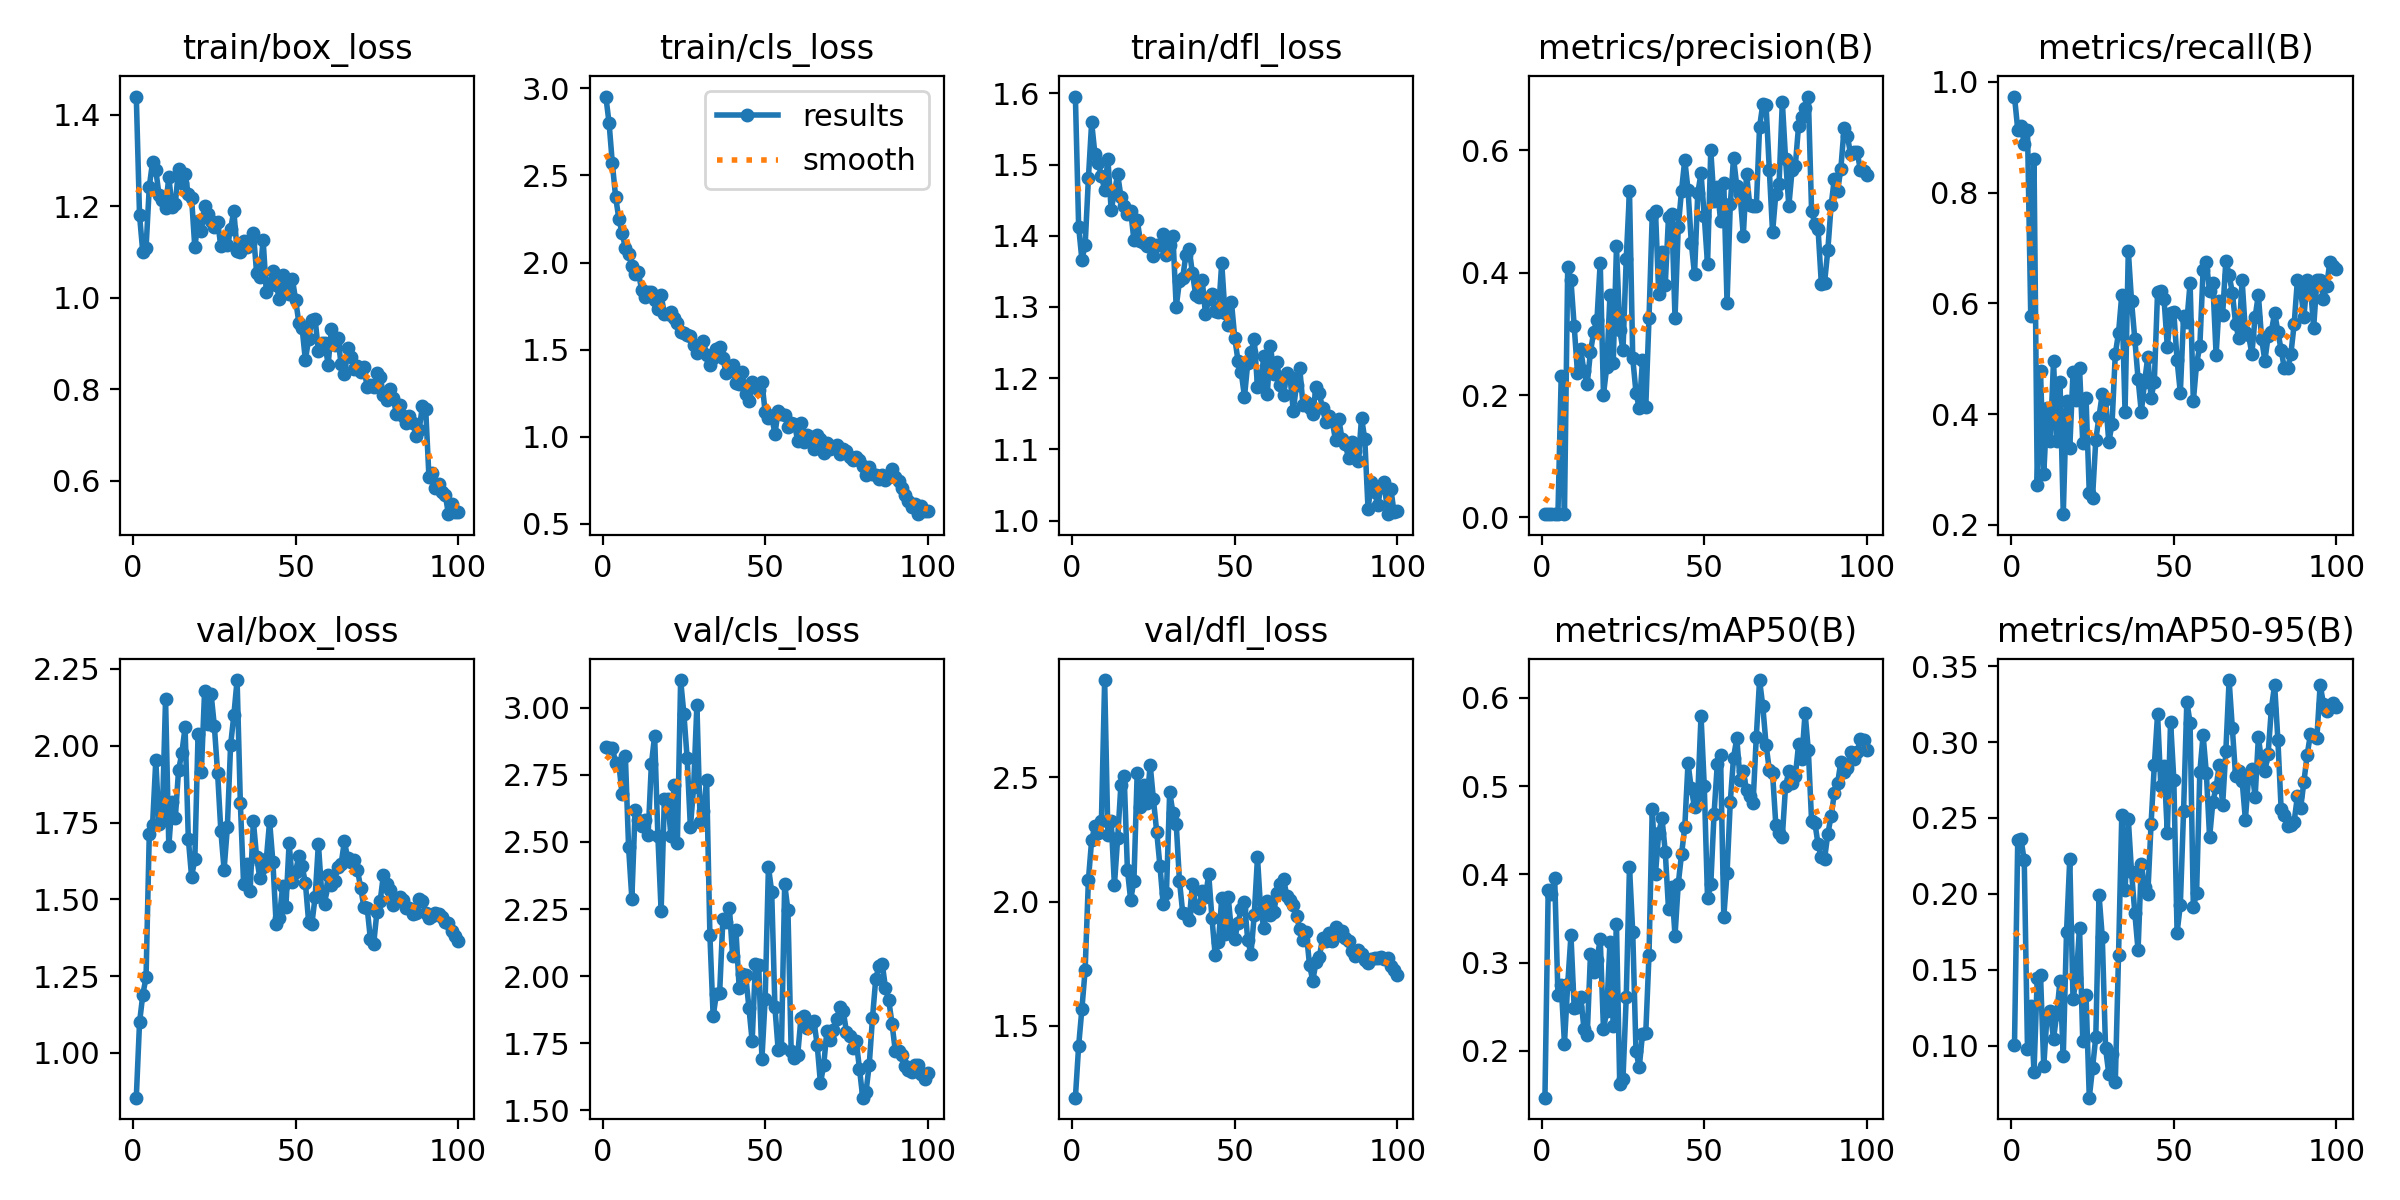

Source data for this figure (header and first rows):
epoch, time, train/box_loss, train/cls_loss, train/dfl_loss, metrics/precision(B), metrics/recall(B), metrics/mAP50(B), metrics/mAP50-95(B), val/box_loss, val/cls_loss, val/dfl_loss, lr/pg0, lr/pg1, lr/pg2
1, 28.38, 1.439, 2.953, 1.595, 0.00579, 0.9737, 0.147, 0.1004, 0.8546, 2.855, 1.211, 0.0001167, 0.0001167, 0.0001167
2, 50.91, 1.18, 2.801, 1.413, 0.00552, 0.914, 0.3824, 0.2355, 1.1, 2.852, 1.42, 0.0002476, 0.0002476, 0.0002476
3, 72.92, 1.099, 2.569, 1.366, 0.00552, 0.9211, 0.3775, 0.2361, 1.189, 2.852, 1.568, 0.0003758, 0.0003758, 0.0003758
4, 94.85, 1.108, 2.378, 1.387, 0.0053, 0.8877, 0.3957, 0.2221, 1.247, 2.796, 1.725, 0.0005014, 0.0005014, 0.0005014
5, 116.8, 1.242, 2.251, 1.481, 0.00565, 0.914, 0.2635, 0.09785, 1.714, 2.791, 2.087, 0.0006244, 0.0006244, 0.0006244
6, 139, 1.296, 2.17, 1.559, 0.2306, 0.5772, 0.2744, 0.126, 1.742, 2.678, 2.248, 0.0007447, 0.0007447, 0.0007447
7, 160.9, 1.278, 2.084, 1.515, 0.00521, 0.8614, 0.2084, 0.0826, 1.952, 2.822, 2.303, 0.0008624, 0.0008624, 0.0008624
8, 182.8, 1.224, 2.052, 1.503, 0.4089, 0.2719, 0.2754, 0.1448, 1.746, 2.48, 2.276, 0.0009774, 0.0009774, 0.0009774
9, 204.7, 1.213, 1.98, 1.484, 0.3877, 0.4772, 0.3308, 0.1469, 1.769, 2.289, 2.324, 0.00109, 0.00109, 0.00109
10, 226.6, 1.196, 1.933, 1.464, 0.3123, 0.2912, 0.2484, 0.08643, 2.153, 2.618, 2.891, 0.0012, 0.0012, 0.0012
11, 248.4, 1.263, 1.944, 1.508, 0.2367, 0.4109, 0.2498, 0.12, 1.673, 2.583, 2.267, 0.001307, 0.001307, 0.001307
12, 270.2, 1.199, 1.844, 1.436, 0.275, 0.3509, 0.2616, 0.1229, 1.816, 2.561, 2.325, 0.001411, 0.001411, 0.001411
13, 292, 1.205, 1.805, 1.461, 0.2386, 0.4965, 0.2251, 0.1045, 1.765, 2.582, 2.066, 0.001469, 0.001469, 0.001469
14, 313.9, 1.281, 1.832, 1.486, 0.2182, 0.3509, 0.2177, 0.1212, 1.921, 2.527, 2.256, 0.001452, 0.001452, 0.001452
15, 335.7, 1.25, 1.829, 1.455, 0.2704, 0.4579, 0.3093, 0.1428, 1.975, 2.789, 2.47, 0.001436, 0.001436, 0.001436
16, 357.5, 1.27, 1.786, 1.442, 0.3034, 0.2193, 0.2891, 0.09314, 2.06, 2.896, 2.505, 0.001419, 0.001419, 0.001419
17, 379.3, 1.225, 1.732, 1.43, 0.3233, 0.4246, 0.3029, 0.1747, 1.698, 2.523, 2.127, 0.001403, 0.001403, 0.001403
18, 401.2, 1.218, 1.811, 1.435, 0.4167, 0.3386, 0.327, 0.2231, 1.574, 2.243, 2.007, 0.001386, 0.001386, 0.001386
19, 416.1, 1.11, 1.706, 1.394, 0.2009, 0.4754, 0.2248, 0.1307, 1.63, 2.661, 2.084, 0.00137, 0.00137, 0.00137
20, 431.9, 1.168, 1.706, 1.422, 0.2457, 0.4261, 0.2449, 0.1447, 2.037, 2.662, 2.516, 0.001353, 0.001353, 0.001353
21, 451.3, 1.145, 1.713, 1.392, 0.3632, 0.4842, 0.3231, 0.1778, 1.913, 2.524, 2.381, 0.001337, 0.001337, 0.001337
22, 473.3, 1.201, 1.684, 1.389, 0.2517, 0.3477, 0.2282, 0.1029, 2.177, 2.714, 2.468, 0.00132, 0.00132, 0.00132
23, 495.4, 1.182, 1.655, 1.386, 0.443, 0.4298, 0.3432, 0.1334, 2.071, 2.496, 2.396, 0.001304, 0.001304, 0.001304
24, 517.3, 1.167, 1.603, 1.39, 0.3067, 0.2579, 0.1622, 0.06584, 2.169, 3.104, 2.55, 0.001287, 0.001287, 0.001287
25, 539.4, 1.154, 1.596, 1.371, 0.2733, 0.249, 0.1685, 0.0853, 2.065, 2.978, 2.411, 0.001271, 0.001271, 0.001271
26, 561.4, 1.165, 1.583, 1.387, 0.4229, 0.3533, 0.2606, 0.1058, 1.912, 2.812, 2.281, 0.001254, 0.001254, 0.001254
27, 583.4, 1.113, 1.576, 1.387, 0.5329, 0.3957, 0.4085, 0.1993, 1.724, 2.555, 2.144, 0.001238, 0.001238, 0.001238
28, 605.4, 1.13, 1.525, 1.402, 0.2603, 0.4371, 0.3342, 0.1715, 1.597, 2.705, 1.99, 0.001221, 0.001221, 0.001221
29, 627.4, 1.114, 1.483, 1.372, 0.204, 0.4281, 0.1999, 0.0986, 1.734, 3.012, 2.036, 0.001205, 0.001205, 0.001205
30, 649.3, 1.15, 1.529, 1.387, 0.1782, 0.3491, 0.1813, 0.08151, 2.002, 2.575, 2.442, 0.001188, 0.001188, 0.001188
31, 671.4, 1.189, 1.547, 1.399, 0.2565, 0.3825, 0.219, 0.09486, 2.1, 2.617, 2.356, 0.001172, 0.001172, 0.001172
32, 693.4, 1.102, 1.471, 1.3, 0.1797, 0.5088, 0.2199, 0.0759, 2.214, 2.73, 2.314, 0.001155, 0.001155, 0.001155
33, 715.4, 1.099, 1.41, 1.336, 0.3254, 0.5469, 0.3085, 0.16, 1.814, 2.152, 2.084, 0.001139, 0.001139, 0.001139
34, 737.4, 1.124, 1.454, 1.341, 0.4949, 0.6158, 0.4739, 0.2522, 1.549, 1.849, 1.955, 0.001122, 0.001122, 0.001122
35, 759.5, 1.112, 1.501, 1.374, 0.5004, 0.4035, 0.4007, 0.2023, 1.615, 1.934, 1.949, 0.001106, 0.001106, 0.001106
36, 781.5, 1.119, 1.514, 1.381, 0.3649, 0.6953, 0.4473, 0.2492, 1.526, 1.938, 1.925, 0.001089, 0.001089, 0.001089
37, 803.6, 1.142, 1.449, 1.347, 0.4337, 0.6035, 0.4633, 0.2141, 1.755, 2.214, 2.072, 0.001073, 0.001073, 0.001073
38, 825.6, 1.055, 1.366, 1.317, 0.3799, 0.5355, 0.4255, 0.1876, 1.638, 2.2, 1.981, 0.001056, 0.001056, 0.001056
39, 847.5, 1.044, 1.379, 1.314, 0.4915, 0.4639, 0.3609, 0.1629, 1.569, 2.254, 1.975, 0.00104, 0.00104, 0.00104
40, 869.6, 1.127, 1.412, 1.337, 0.4962, 0.4035, 0.386, 0.2197, 1.606, 2.073, 2.042, 0.001023, 0.001023, 0.001023
41, 891.6, 1.012, 1.308, 1.29, 0.326, 0.4579, 0.3304, 0.2049, 1.632, 2.172, 2.018, 0.001007, 0.001007, 0.001007
42, 913.5, 1.031, 1.303, 1.311, 0.4754, 0.5035, 0.3892, 0.1999, 1.755, 1.956, 2.11, 0.0009904, 0.0009904, 0.0009904
43, 935.5, 1.057, 1.372, 1.319, 0.5339, 0.4298, 0.4226, 0.2461, 1.623, 2.008, 1.932, 0.0009739, 0.0009739, 0.0009739
44, 957.5, 1.028, 1.244, 1.294, 0.5845, 0.4582, 0.4533, 0.2846, 1.421, 2.003, 1.784, 0.0009574, 0.0009574, 0.0009574
45, 979.5, 0.9978, 1.206, 1.292, 0.5356, 0.621, 0.526, 0.3184, 1.439, 1.882, 1.838, 0.0009409, 0.0009409, 0.0009409
46, 1002, 1.049, 1.315, 1.362, 0.4494, 0.6228, 0.4972, 0.271, 1.543, 1.757, 2.013, 0.0009244, 0.0009244, 0.0009244
47, 1024, 1.027, 1.285, 1.291, 0.3972, 0.6071, 0.476, 0.2843, 1.475, 2.046, 1.869, 0.0009078, 0.0009078, 0.0009078
48, 1046, 1.008, 1.266, 1.275, 0.5304, 0.5215, 0.4899, 0.2401, 1.684, 2.043, 2.018, 0.0008913, 0.0008913, 0.0008913
49, 1068, 1.041, 1.313, 1.306, 0.5625, 0.582, 0.5795, 0.3135, 1.556, 1.692, 1.88, 0.0008748, 0.0008748, 0.0008748
50, 1090, 0.9951, 1.14, 1.257, 0.4922, 0.5842, 0.4997, 0.2752, 1.591, 1.916, 1.849, 0.0008583, 0.0008583, 0.0008583
51, 1112, 0.9448, 1.109, 1.224, 0.4137, 0.4975, 0.3728, 0.1744, 1.642, 2.407, 1.915, 0.0008418, 0.0008418, 0.0008418
52, 1134, 0.933, 1.116, 1.208, 0.6002, 0.4386, 0.3885, 0.1928, 1.608, 2.315, 1.968, 0.0008253, 0.0008253, 0.0008253
53, 1156, 0.8632, 1.017, 1.174, 0.5172, 0.5768, 0.4682, 0.2548, 1.554, 1.883, 1.998, 0.0008088, 0.0008088, 0.0008088
54, 1178, 0.9101, 1.147, 1.221, 0.5408, 0.567, 0.5248, 0.3265, 1.426, 1.723, 1.845, 0.0007923, 0.0007923, 0.0007923
55, 1200, 0.9513, 1.13, 1.237, 0.4852, 0.6368, 0.5356, 0.3127, 1.421, 1.732, 1.791, 0.0007758, 0.0007758, 0.0007758
56, 1222, 0.9524, 1.126, 1.255, 0.5473, 0.4234, 0.3521, 0.1913, 1.508, 2.343, 1.946, 0.0007593, 0.0007593, 0.0007593
57, 1244, 0.8839, 1.056, 1.188, 0.3511, 0.4912, 0.4014, 0.2005, 1.681, 2.245, 2.178, 0.0007428, 0.0007428, 0.0007428
58, 1266, 0.8999, 1.081, 1.199, 0.5118, 0.5228, 0.4822, 0.2804, 1.523, 1.719, 1.96, 0.0007263, 0.0007263, 0.0007263
59, 1288, 0.8999, 1.073, 1.23, 0.5877, 0.6595, 0.5322, 0.3045, 1.483, 1.695, 1.894, 0.0007098, 0.0007098, 0.0007098
60, 1310, 0.8536, 0.9765, 1.178, 0.5415, 0.6754, 0.5541, 0.2796, 1.58, 1.705, 2.002, 0.0006933, 0.0006933, 0.0006933
... 40 more rows
